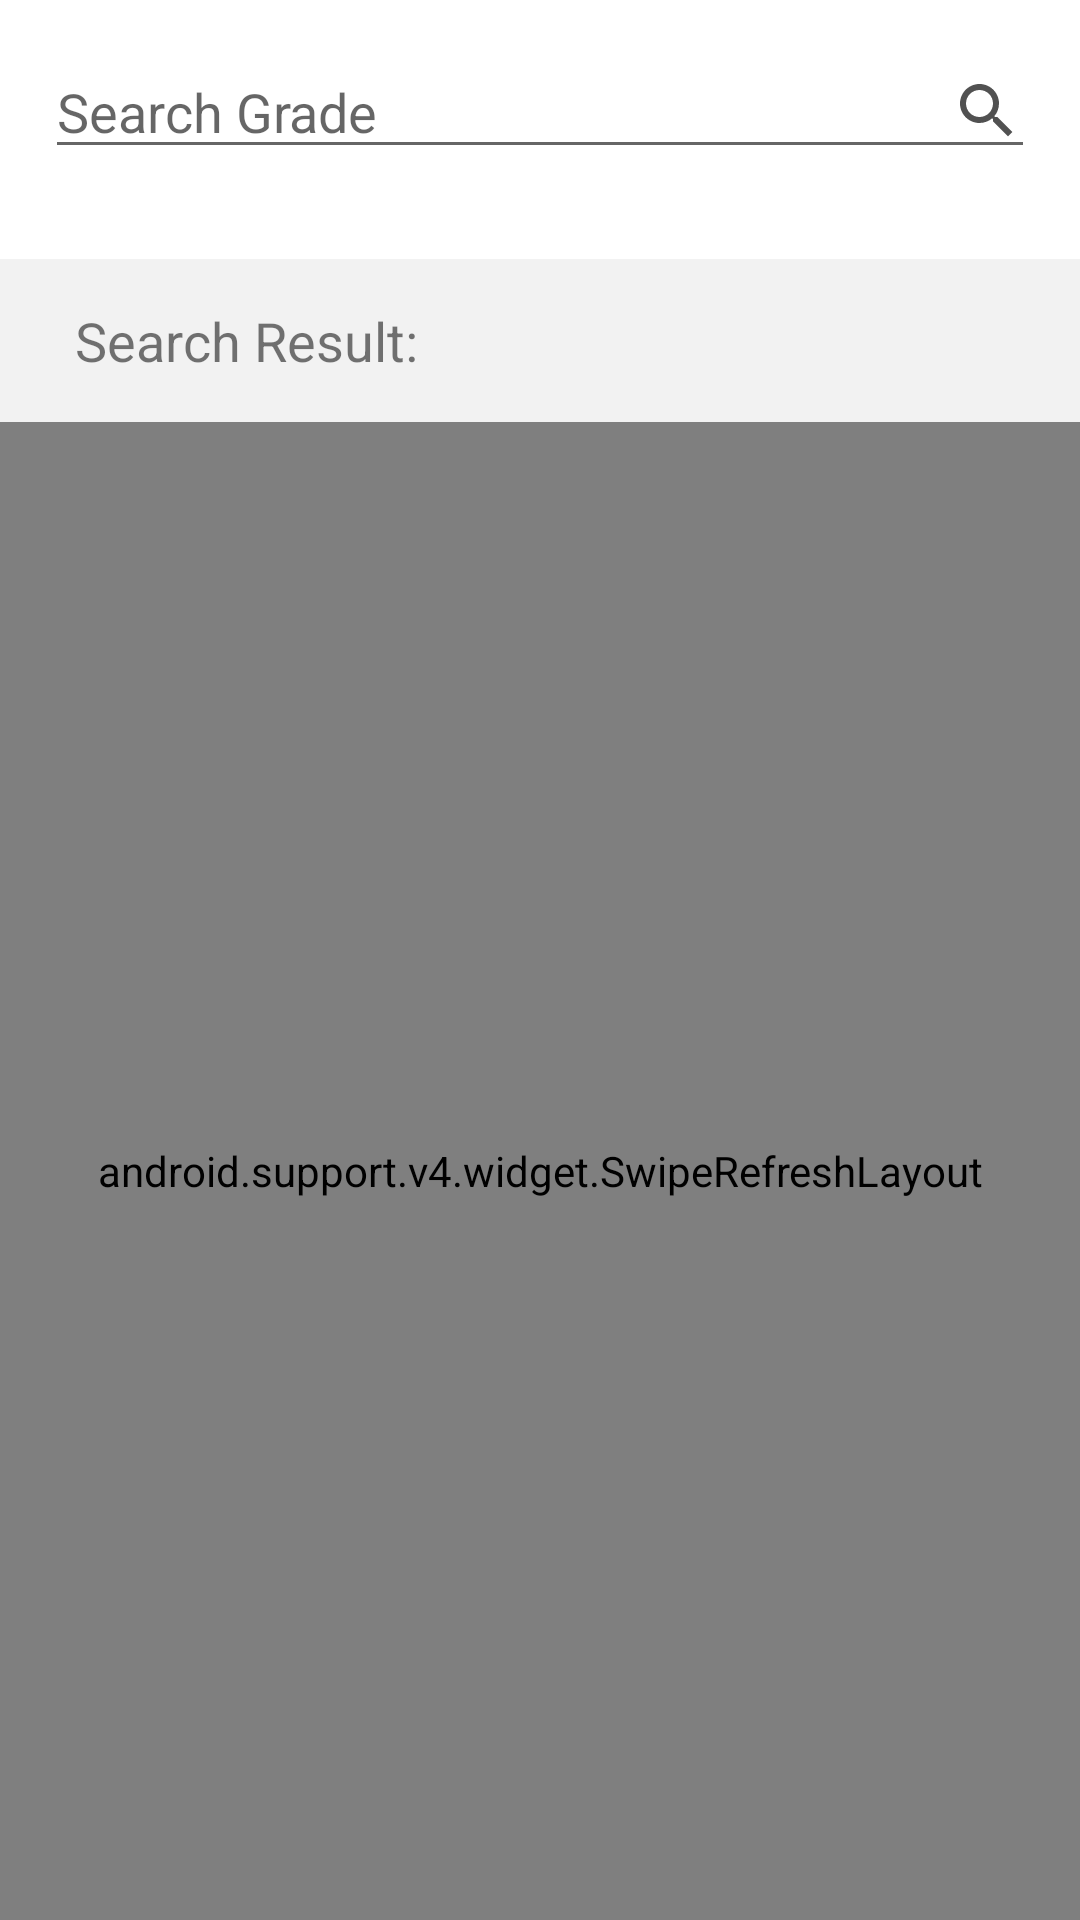

Android layout source for this screen:
<!-- AndroidManifest.xml: application theme AppTheme -->
<!-- res/layout/fragment_outward_grades.xml -->
<?xml version="1.0" encoding="utf-8"?>
<RelativeLayout xmlns:android="http://schemas.android.com/apk/res/android"
    android:layout_width="match_parent"
    android:layout_height="match_parent"
    android:background="@color/white"
    android:focusableInTouchMode="true">

    <RelativeLayout
        android:layout_width="match_parent"
        android:layout_height="match_parent">

        <TextView
            android:id="@+id/tv_no_data_found"
            android:layout_width="match_parent"
            android:layout_height="match_parent"
            android:gravity="center"
            android:text="No data found"
            android:textColor="@color/black"
            android:textSize="20sp"
            android:visibility="gone" />

        <LinearLayout
            android:id="@+id/ll_main"
            android:layout_width="match_parent"
            android:layout_height="wrap_content"
            android:layout_marginBottom="25dp"
            android:background="@color/white"
            android:orientation="vertical">

            <TextView
                android:layout_width="match_parent"
                android:layout_height="wrap_content"
                android:paddingHorizontal="25dp"
                android:paddingTop="20dp"
                android:paddingBottom="5dp"
                android:text="Search Product"
                android:textSize="16sp"
                android:visibility="gone"/>

            <EditText
                android:id="@+id/etSearch"
                android:layout_width="match_parent"
                android:layout_height="wrap_content"
                android:layout_marginHorizontal="15dp"
                android:layout_marginTop="15dp"
                android:drawableRight="@drawable/ic_search"
                android:hint="Search Grade"
                android:inputType="text" />

            <RelativeLayout
                android:layout_width="match_parent"
                android:layout_height="0dp"
                android:layout_marginTop="5dp"
                android:layout_marginRight="15dp"
                android:layout_weight="1"
                android:gravity="center_vertical">

                <ImageView
                    android:layout_width="wrap_content"
                    android:layout_height="20dp"
                    android:layout_centerVertical="true"
                    android:layout_toLeftOf="@+id/tv_add_fv_product"
                    android:src="@drawable/ic_star_black_24dp"
                    android:visibility="gone"/>

                <TextView
                    android:id="@+id/tv_add_fv_product"
                    android:layout_width="wrap_content"
                    android:layout_height="wrap_content"
                    android:layout_below="@+id/searchView"
                    android:layout_alignParentRight="true"
                    android:gravity="left"
                    android:text="@string/tv_add_fv_product"
                    android:textSize="16dp"
                    android:visibility="gone"/>
            </RelativeLayout>

        </LinearLayout>

        <LinearLayout
            android:id="@+id/lnl_search_result"
            android:layout_width="match_parent"
            android:layout_height="wrap_content"
            android:layout_below="@+id/ll_main"
            android:background="@color/color_gray">

            <TextView
                android:layout_width="match_parent"
                android:layout_height="wrap_content"
                android:layout_below="@+id/searchView"
                android:layout_marginHorizontal="25dp"
                android:paddingVertical="15dp"
                android:text="@string/tv_search_result"
                android:textSize="18dp" />
        </LinearLayout>

        <LinearLayout
            android:layout_width="match_parent"
            android:layout_height="match_parent"
            android:layout_below="@+id/lnl_search_result">

            <android.support.v4.widget.SwipeRefreshLayout
                android:id="@+id/swipe_refresh"
                android:layout_width="match_parent"
                android:layout_height="match_parent">


                <android.support.v7.widget.RecyclerView
                    android:id="@+id/recyclerview_grades"
                    android:layout_width="match_parent"
                    android:layout_height="match_parent"
                    android:nestedScrollingEnabled="false" />
            </android.support.v4.widget.SwipeRefreshLayout>
        </LinearLayout>
    </RelativeLayout>
</RelativeLayout>
<!-- resources referenced by this layout -->
<resources>
  <color name="black">#000000</color>
  <color name="color_gray">#F2F2F2</color>
  <color name="white">#FFFFFF</color>
  <!-- drawable ic_search (drawable) -->
  <vector xmlns:android="http://schemas.android.com/apk/res/android"
      android:width="24dp"
      android:height="24dp"
      android:alpha="0.99"
      android:autoMirrored="true"
      android:tint="#4F4F4F"
      android:viewportWidth="24.0"
      android:viewportHeight="24.0">
      <path
          android:fillColor="#FF000000"
          android:pathData="M15.5,14h-0.79l-0.28,-0.27C15.41,12.59 16,11.11 16,9.5 16,5.91 13.09,3 9.5,3S3,5.91 3,9.5 5.91,16 9.5,16c1.61,0 3.09,-0.59 4.23,-1.57l0.27,0.28v0.79l5,4.99L20.49,19l-4.99,-5zM9.5,14C7.01,14 5,11.99 5,9.5S7.01,5 9.5,5 14,7.01 14,9.5 11.99,14 9.5,14z" />
  </vector>
  <!-- drawable ic_star_black_24dp (drawable) -->
  <vector xmlns:android="http://schemas.android.com/apk/res/android"
      android:width="24dp"
      android:height="24dp"
      android:alpha="0.99"
      android:autoMirrored="true"
      android:viewportWidth="24.0"
      android:viewportHeight="24.0">
      <path
          android:fillColor="#FF000000"
          android:pathData="M12,17.27L18.18,21l-1.64,-7.03L22,9.24l-7.19,-0.61L12,2 9.19,8.63 2,9.24l5.46,4.73L5.82,21z" />
  </vector>
  <string name="tv_add_fv_product">Add Favorite Product</string>
  <string name="tv_search_result">Search Result:</string>
  <style name="AppTheme" parent="Theme.AppCompat.Light.DarkActionBar">
          
          <item name="colorPrimary">@color/colorPrimary</item>
          <item name="colorPrimaryDark">@color/colorPrimaryDark</item>
          <item name="colorAccent">@color/colorAccent</item>
          <item name="otpViewStyle">@style/OtpWidget.OtpView</item>
      </style>
  <color name="colorPrimary">#064a7b</color>
  <color name="colorPrimaryDark">#064a7b</color>
  <color name="colorAccent">#1468B1</color>
</resources>
